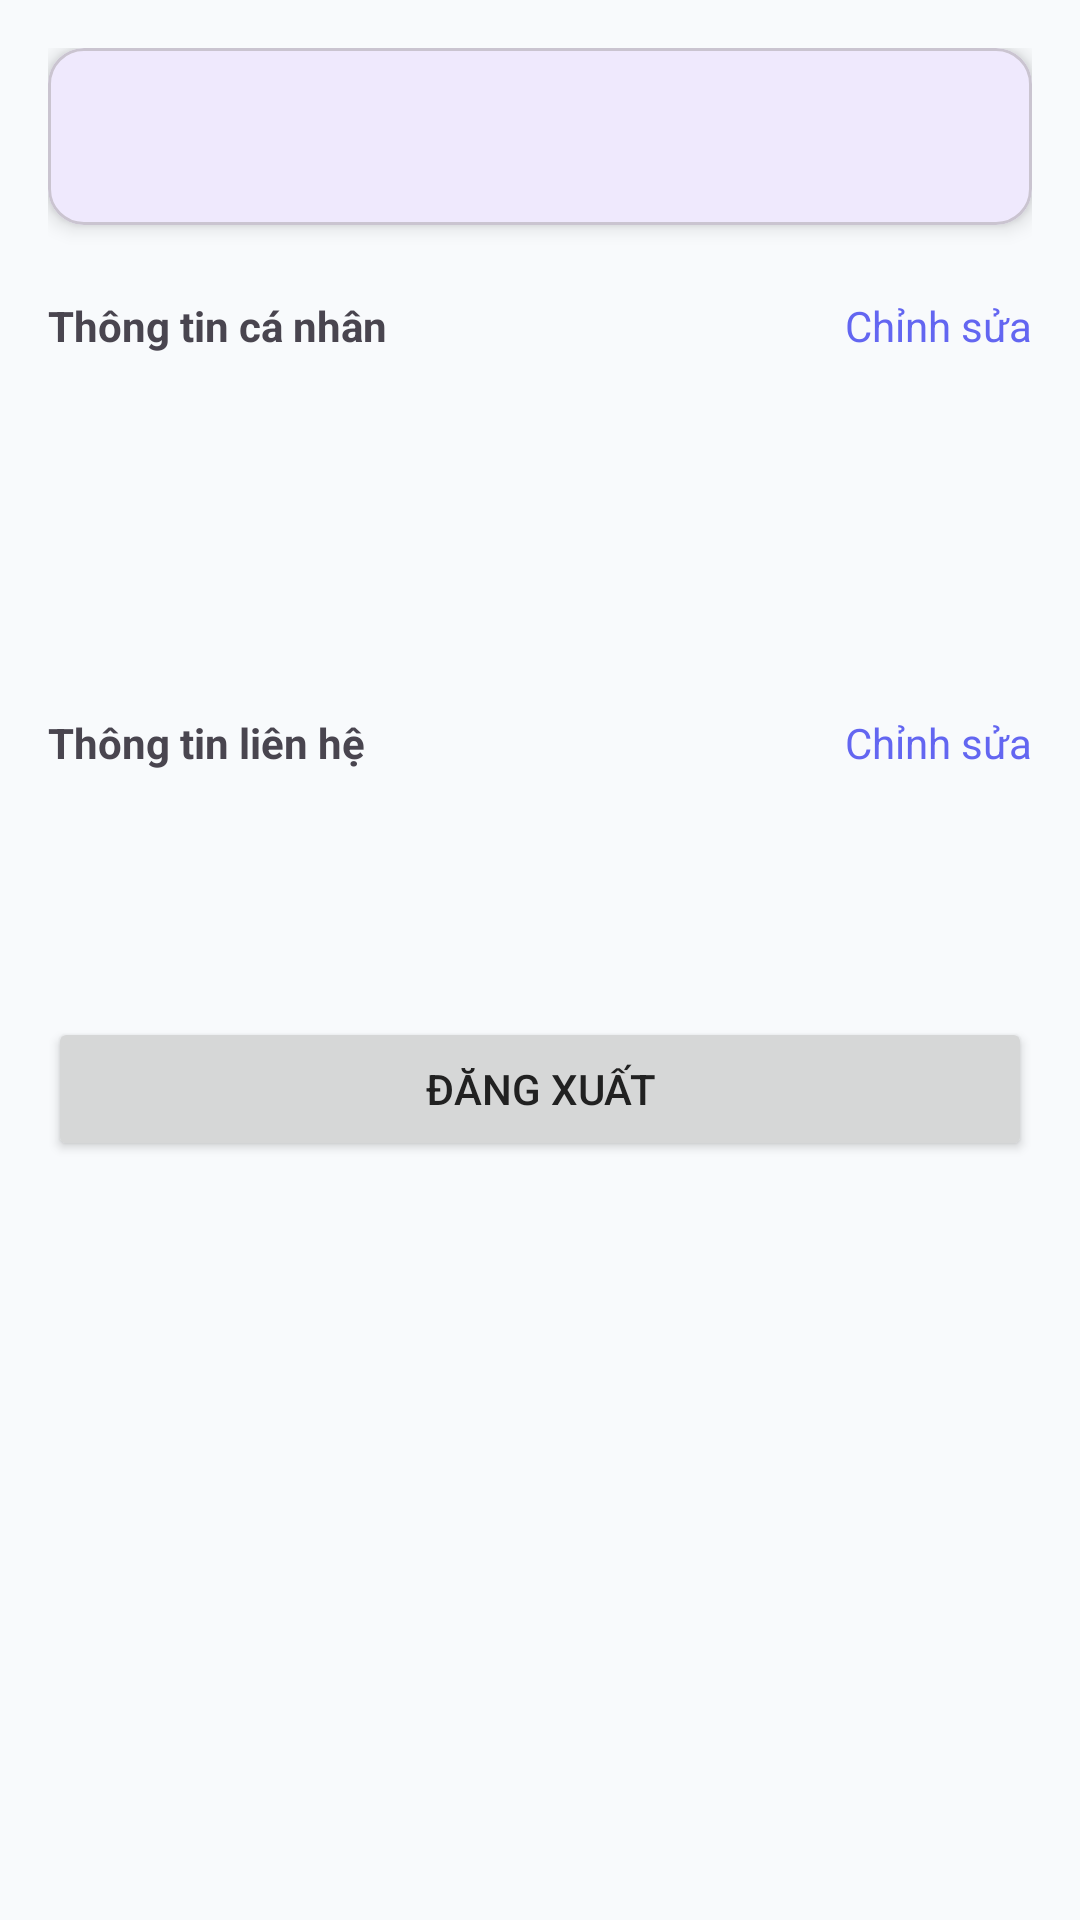

Write the Android layout XML for this screen, with the resource values it uses.
<!-- AndroidManifest.xml: application theme Theme.CarService -->
<!-- res/layout/fragment_account.xml -->
<?xml version="1.0" encoding="utf-8"?>
<ScrollView xmlns:android="http://schemas.android.com/apk/res/android"
    xmlns:app="http://schemas.android.com/apk/res-auto"
    xmlns:tools="http://schemas.android.com/tools"
    android:layout_width="match_parent"
    android:layout_height="match_parent">

    <LinearLayout
        android:layout_width="match_parent"
        android:layout_height="wrap_content"
        android:orientation="vertical"
        android:padding="16dp">

        <com.google.android.material.card.MaterialCardView
            android:layout_width="match_parent"
            android:layout_height="wrap_content"
            app:cardCornerRadius="12dp"
            app:cardElevation="4dp">
            <RelativeLayout
                android:layout_width="match_parent"
                android:layout_height="wrap_content"
                android:padding="16dp">
                <TextView
                    android:id="@+id/textViewUserNameHeader"
                    android:layout_width="wrap_content"
                    android:layout_height="wrap_content"
                    android:textSize="20sp"
                    android:textStyle="bold"/>
            </RelativeLayout>
        </com.google.android.material.card.MaterialCardView>

        <LinearLayout
            android:layout_width="match_parent"
            android:layout_height="wrap_content"
            android:orientation="vertical"
            android:layout_marginTop="24dp">

            <RelativeLayout
                android:layout_width="match_parent"
                android:layout_height="wrap_content">
                <TextView
                    android:layout_width="wrap_content"
                    android:layout_height="wrap_content"
                    android:text="Thông tin cá nhân"
                    android:textStyle="bold"/>
                <TextView
                    android:id="@+id/textEditPersonalInfo"
                    android:layout_width="wrap_content"
                    android:layout_height="wrap_content"
                    android:text="Chỉnh sửa"
                    android:layout_alignParentEnd="true"
                    android:textColor="?attr/colorPrimary"/>
            </RelativeLayout>

            <TextView android:id="@+id/textViewFullName" android:layout_width="wrap_content" android:layout_height="wrap_content" android:layout_marginTop="8dp"/>
            <TextView android:id="@+id/textViewPhoneNumber" android:layout_width="wrap_content" android:layout_height="wrap_content" android:layout_marginTop="4dp"/>
            <TextView android:id="@+id/textViewDob" android:layout_width="wrap_content" android:layout_height="wrap_content" android:layout_marginTop="4dp"/>
            <TextView android:id="@+id/textViewGender" android:layout_width="wrap_content" android:layout_height="wrap_content" android:layout_marginTop="4dp"/>
        </LinearLayout>

        <LinearLayout
            android:layout_width="match_parent"
            android:layout_height="wrap_content"
            android:orientation="vertical"
            android:layout_marginTop="24dp">
            <RelativeLayout
                android:layout_width="match_parent"
                android:layout_height="wrap_content">
                <TextView
                    android:layout_width="wrap_content"
                    android:layout_height="wrap_content"
                    android:text="Thông tin liên hệ"
                    android:textStyle="bold"/>
                <TextView
                    android:id="@+id/textEditContactInfo"
                    android:layout_width="wrap_content"
                    android:layout_height="wrap_content"
                    android:text="Chỉnh sửa"
                    android:layout_alignParentEnd="true"
                    android:textColor="?attr/colorPrimary"/>
            </RelativeLayout>
            <TextView android:id="@+id/textViewAddress" android:layout_width="wrap_content" android:layout_height="wrap_content" android:layout_marginTop="8dp"/>
            <TextView android:id="@+id/textViewEmail" android:layout_width="wrap_content" android:layout_height="wrap_content" android:layout_marginTop="4dp"/>
        </LinearLayout>

        <Button
            android:id="@+id/buttonLogout"
            android:layout_width="match_parent"
            android:layout_height="wrap_content"
            android:text="Đăng xuất"
            android:layout_marginTop="32dp"/>
    </LinearLayout>
</ScrollView>
<!-- resources referenced by this layout -->
<resources>
  <style name="Theme.CarService" parent="Theme.Material3.Light.NoActionBar">
          <item name="colorPrimary">@color/primary_color</item>
          <item name="colorPrimaryContainer">@color/card_background_1</item>
          <item name="colorSecondary">@color/accent_color</item>
          <item name="android:statusBarColor">@color/primary_dark</item>
          <item name="android:navigationBarColor">@color/black</item>
          <item name="android:colorBackground">@color/background_light</item>
          <item name="android:textColorPrimary">@color/text_primary</item>
          <item name="android:textColorSecondary">@color/text_secondary</item>
          <item name="materialButtonStyle">@style/Widget.App.Button</item>
      </style>
  <color name="primary_color">#FF6366F1</color>
  <color name="card_background_1">#FFEEF2FF</color>
  <color name="accent_color">#FF10B981</color>
  <color name="primary_dark">#FF4F46E5</color>
  <color name="black">#FF000000</color>
  <color name="background_light">#FFF8FAFC</color>
  <color name="text_primary">#FF212121</color>
  <color name="text_secondary">#FF757575</color>
  <style name="Widget.App.Button" parent="Widget.Material3.Button">
          <item name="android:minHeight">48dp</item>
          <item name="android:textAllCaps">false</item>
      </style>
</resources>
